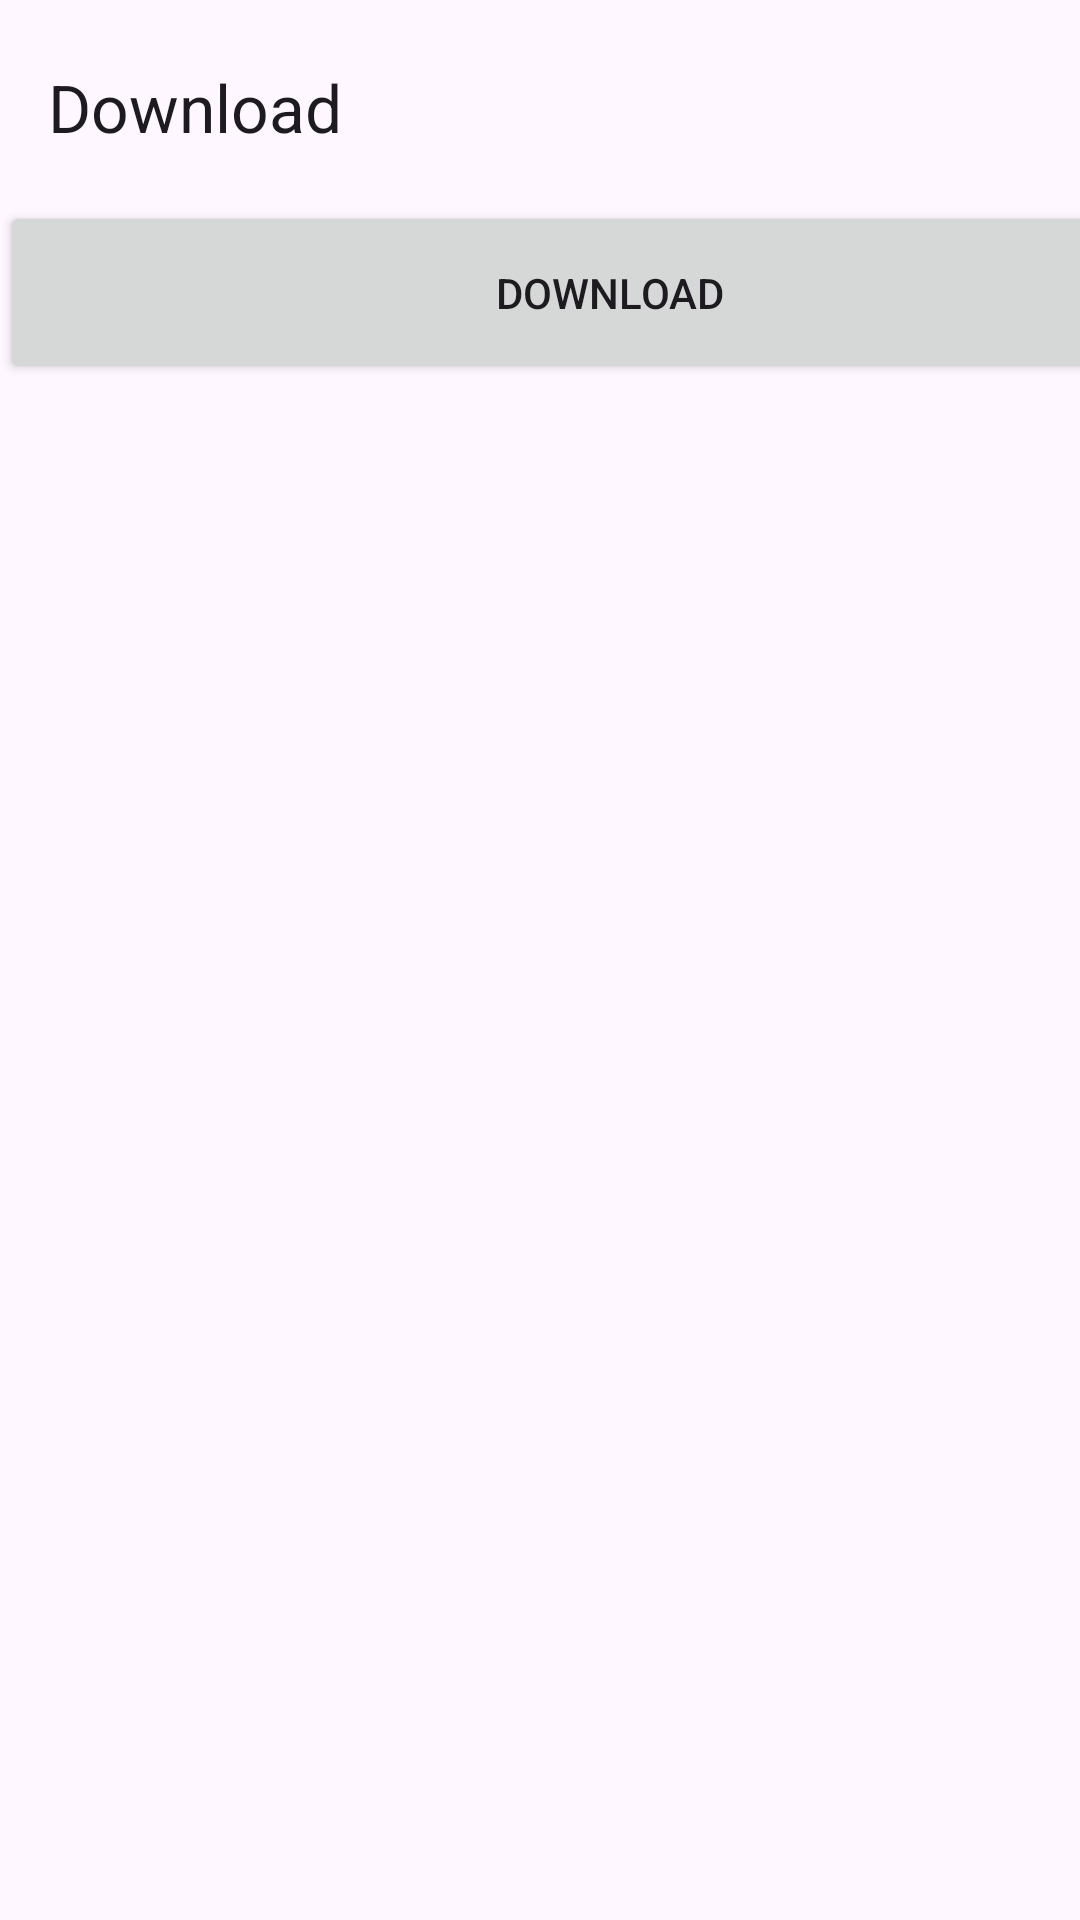

The Android layout XML behind this screen, and the referenced resources:
<!-- AndroidManifest.xml: application theme Theme.FileManager -->
<!-- res/layout/activity_download.xml -->
<?xml version="1.0" encoding="utf-8"?>
<androidx.constraintlayout.widget.ConstraintLayout xmlns:android="http://schemas.android.com/apk/res/android"
    xmlns:app="http://schemas.android.com/apk/res-auto"
    xmlns:tools="http://schemas.android.com/tools"
    android:id="@+id/main"
    android:layout_width="match_parent"
    android:layout_height="match_parent"
    tools:context=".DownloadActivity">


    <Button
        android:id="@+id/btnDownloadFiles"
        android:layout_width="407dp"
        android:layout_height="61dp"
        android:text="download"
        app:layout_constraintBottom_toBottomOf="parent"
        app:layout_constraintEnd_toEndOf="parent"
        app:layout_constraintHorizontal_bias="0.0"
        app:layout_constraintStart_toStartOf="parent"
        app:layout_constraintTop_toTopOf="parent"
        app:layout_constraintVertical_bias="0.116" />


    <androidx.appcompat.widget.Toolbar
        android:id="@+id/toolbarDownload"
        android:layout_width="0dp"
        android:layout_height="wrap_content"
        android:layout_marginTop="4dp"
        app:layout_constraintBottom_toTopOf="@+id/btnDownloadFiles"
        app:layout_constraintEnd_toEndOf="parent"
        app:layout_constraintHorizontal_bias="0.0"
        app:layout_constraintStart_toStartOf="parent"
        app:layout_constraintTop_toTopOf="parent"
        app:title="Download" />

    <androidx.recyclerview.widget.RecyclerView
        android:id="@+id/rvDownload"
        android:layout_width="0dp"
        android:layout_height="wrap_content"
        app:layout_constraintEnd_toEndOf="parent"
        app:layout_constraintStart_toStartOf="parent"
        app:layout_constraintTop_toBottomOf="@+id/btnDownloadFiles" />


</androidx.constraintlayout.widget.ConstraintLayout>
<!-- resources referenced by this layout -->
<resources>
  <style name="Theme.FileManager" parent="Base.Theme.FileManager" />
  <style name="Base.Theme.FileManager" parent="Theme.Material3.DayNight.NoActionBar">
          
           <item name="colorPrimary">@color/black</item>
  
  
  
  
  
      </style>
  <color name="black">#FF000000</color>
</resources>
